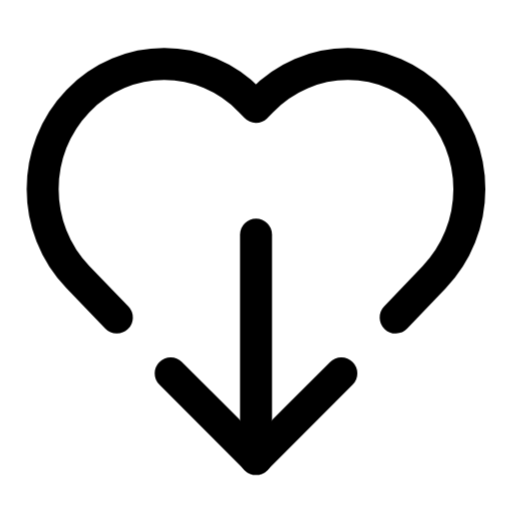
t = 0.00 s
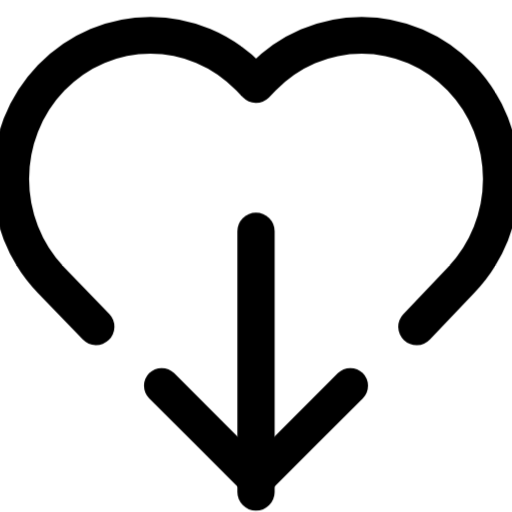
t = 0.20 s
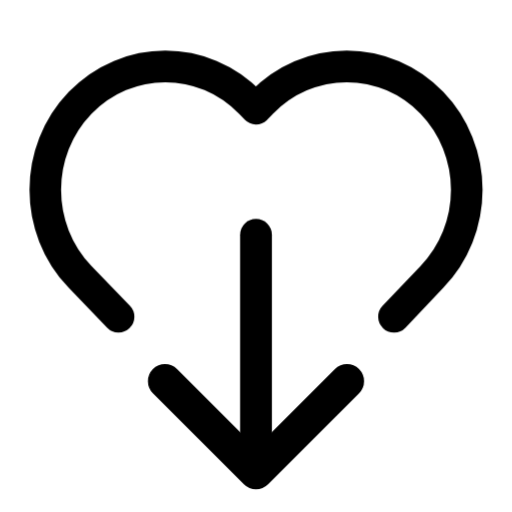
t = 0.40 s
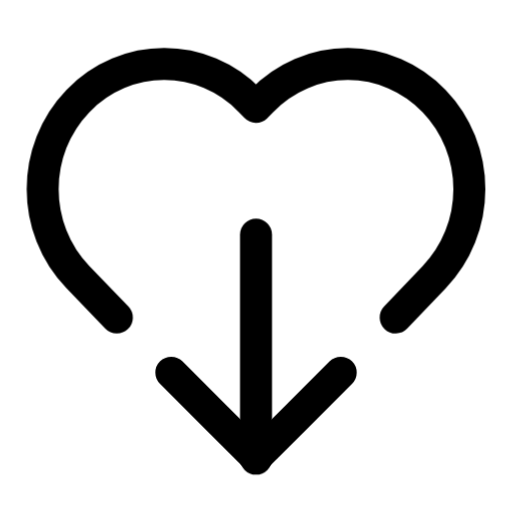
t = 0.60 s
t = 0.80 s: frame unchanged from t = 0.00 s, image omitted
t = 1.00 s: frame unchanged from t = 0.00 s, image omitted

The animated SVG that drew these frames (rendered in a browser with its animation timeline set to each time). Animation: 12 CSS @keyframes rules; one cycle of 1.00 s.

<svg
  xmlns="http://www.w3.org/2000/svg"
  width="24"
  height="24"
  viewBox="0 0 24 24"
  fill="none"
  stroke="currentColor"
  stroke-width="1.5"
  stroke-linecap="round"
  stroke-linejoin="round"
  overflow="visible"
  class="animated-iconoir animated-iconoir-heart-arrow-down"
  role="img"
  aria-label="heart arrow down"
>
  <title>heart arrow down</title>
<style>
  .ai-delay-0 { --ai-delay: 0ms; }
  .ai-delay-1 { --ai-delay: 80ms; }
  .ai-delay-2 { --ai-delay: 160ms; }
  .ai-delay-3 { --ai-delay: 240ms; }
  .ai-delay-4 { --ai-delay: 320ms; }
  .ai-delay-5 { --ai-delay: 400ms; }
  .ai-delay-6 { --ai-delay: 480ms; }
  .ai-delay-7 { --ai-delay: 560ms; }

  .ai-primary { stroke: var(--animated-iconoir-primary, var(--ai-primary, currentColor)); }
  .ai-secondary { stroke: var(--animated-iconoir-secondary, var(--ai-secondary, currentColor)); }

  .ai-anim-fill {
    fill: currentColor;
    fill-opacity: 0;
    transition: fill-opacity 500ms ease var(--ai-delay, 0ms);
  }
  .animated-iconoir:hover .ai-anim-fill,
  .ai-icon-wrapper:hover .ai-anim-fill { fill-opacity: 0.18; }

  .ai-anim-draw { }
  .animated-iconoir:hover .ai-anim-draw,
  .ai-icon-wrapper:hover .ai-anim-draw { animation: ai-draw-in 600ms ease var(--ai-delay, 0ms) both; }
  @keyframes ai-draw-in { 0% { stroke-dashoffset: var(--ai-dash-len, 50); } 100% { stroke-dashoffset: 0; } }

  .ai-anim-draw-line { }
  .animated-iconoir:hover .ai-anim-draw-line,
  .ai-icon-wrapper:hover .ai-anim-draw-line { animation: ai-draw-line 500ms ease var(--ai-delay, 0ms) both; }
  @keyframes ai-draw-line { 0% { stroke-dashoffset: var(--ai-dash-len, 20); } 100% { stroke-dashoffset: 0; } }

  .ai-anim-fade { }
  .animated-iconoir:hover .ai-anim-fade,
  .ai-icon-wrapper:hover .ai-anim-fade { animation: ai-fade-pop 500ms ease var(--ai-delay, 0ms) both; }
  @keyframes ai-fade-pop { 0% { opacity: 0.3; transform: scale(0.92); } 60% { opacity: 1; transform: scale(1.04); } 100% { opacity: 1; transform: scale(1); } }

  .ai-anim-dot-appear { }
  .animated-iconoir:hover .ai-anim-dot-appear,
  .ai-icon-wrapper:hover .ai-anim-dot-appear { animation: ai-dot-pop 500ms ease 200ms both; }
  @keyframes ai-dot-pop { 0% { transform: scale(1); } 40% { transform: scale(0.3); } 70% { transform: scale(1.3); } 100% { transform: scale(1); } }

  .ai-anim-bar { transform-origin: center bottom; }
  .animated-iconoir:hover .ai-anim-bar,
  .ai-icon-wrapper:hover .ai-anim-bar { animation: ai-bar-grow 600ms cubic-bezier(0.34, 1.56, 0.64, 1) var(--ai-delay, 0ms) both; }
  @keyframes ai-bar-grow { 0% { transform: scaleY(0.2); } 60% { transform: scaleY(1.08); } 100% { transform: scaleY(1); } }

  .ai-anim-scale-pop { transform-origin: center; }
  .animated-iconoir:hover .ai-anim-scale-pop,
  .ai-icon-wrapper:hover .ai-anim-scale-pop { animation: ai-scale-pop 500ms cubic-bezier(0.34, 1.56, 0.64, 1) var(--ai-delay, 0ms) both; }
  @keyframes ai-scale-pop { 0% { transform: scale(1); } 40% { transform: scale(1.15); } 100% { transform: scale(1); } }

  .ai-anim-pulse-element { }
  .animated-iconoir:hover .ai-anim-pulse-element,
  .ai-icon-wrapper:hover .ai-anim-pulse-element { animation: ai-pulse 0.7s ease-in-out; }
  @keyframes ai-pulse { 0%, 100% { opacity: 1; } 50% { opacity: 0.3; } }

  .ai-anim-gear { transform-origin: 12px 12px; transition: transform 700ms cubic-bezier(0.34, 1.56, 0.64, 1) var(--ai-delay, 0ms); }
  .animated-iconoir:hover .ai-anim-gear,
  .ai-icon-wrapper:hover .ai-anim-gear { transform: rotate(var(--ai-rotation, 90deg)); }

  .ai-anim-nudge { transition: transform 500ms cubic-bezier(0.34, 1.56, 0.64, 1) var(--ai-delay, 0ms); }
  .animated-iconoir:hover .ai-anim-nudge,
  .ai-icon-wrapper:hover .ai-anim-nudge { transform: translate(var(--ai-tx, 0px), var(--ai-ty, 0px)); }

  .ai-anim-bell-ring { transform-origin: 12px 3px; }
  .animated-iconoir:hover .ai-anim-bell-ring,
  .ai-icon-wrapper:hover .ai-anim-bell-ring { animation: ai-bell-ring 0.7s ease; }
  @keyframes ai-bell-ring { 0% { transform: rotate(0deg); } 12% { transform: rotate(14deg); } 24% { transform: rotate(-12deg); } 36% { transform: rotate(8deg); } 48% { transform: rotate(-5deg); } 60% { transform: rotate(2deg); } 100% { transform: rotate(0deg); } }

  .ai-anim-heart-beat { transform-origin: 12px 13px; }
  .animated-iconoir:hover .ai-anim-heart-beat,
  .ai-icon-wrapper:hover .ai-anim-heart-beat { animation: ai-heart-beat 0.8s ease; }
  @keyframes ai-heart-beat { 0% { transform: scale(1); } 15% { transform: scale(1.2); } 30% { transform: scale(1); } 45% { transform: scale(1.15); } 60% { transform: scale(1); } }

  .ai-anim-rocket-lift { transition: transform 500ms cubic-bezier(0.34, 1.56, 0.64, 1) var(--ai-delay, 0ms); }
  .animated-iconoir:hover .ai-anim-rocket-lift,
  .ai-icon-wrapper:hover .ai-anim-rocket-lift { transform: translate(1px, -1.5px); }

  .ai-anim-handle-lift { transition: transform 500ms ease var(--ai-delay, 0ms); }
  .animated-iconoir:hover .ai-anim-handle-lift,
  .ai-icon-wrapper:hover .ai-anim-handle-lift { transform: translateY(-1.5px); }

  .ai-anim-page-turn { transform-origin: left center; transition: transform 500ms ease var(--ai-delay, 0ms); }
  .animated-iconoir:hover .ai-anim-page-turn,
  .ai-icon-wrapper:hover .ai-anim-page-turn { transform: rotateY(-12deg); }

  .ai-anim-menu-line { transform-origin: left center; transition: transform 400ms ease var(--ai-delay, 0ms); }
  .animated-iconoir:hover .ai-anim-menu-line,
  .ai-icon-wrapper:hover .ai-anim-menu-line { transform: scaleX(var(--ai-scale-x, 0.7)); }

  .ai-anim-mail-flap { transform-origin: center top; }
  .animated-iconoir:hover .ai-anim-mail-flap,
  .ai-icon-wrapper:hover .ai-anim-mail-flap { animation: ai-mail-flap 700ms ease var(--ai-delay, 0ms) both; }
  @keyframes ai-mail-flap { 0% { transform: rotateX(0deg); } 40% { transform: rotateX(-30deg); } 70% { transform: rotateX(5deg); } 100% { transform: rotateX(0deg); } }

  .ai-anim-shake { transform-origin: center; }
  .animated-iconoir:hover .ai-anim-shake,
  .ai-icon-wrapper:hover .ai-anim-shake { animation: ai-shake 600ms ease var(--ai-delay, 0ms) both; }
  @keyframes ai-shake { 0% { transform: translateX(0) rotate(0deg); } 15% { transform: translateX(-1.5px) rotate(-3deg); } 30% { transform: translateX(1.5px) rotate(3deg); } 45% { transform: translateX(-1px) rotate(-2deg); } 60% { transform: translateX(1px) rotate(2deg); } 75% { transform: translateX(-0.5px) rotate(-1deg); } 100% { transform: translateX(0) rotate(0deg); } }

  .ai-anim-spin { transform-origin: 12px 12px; }
  .animated-iconoir:hover .ai-anim-spin,
  .ai-icon-wrapper:hover .ai-anim-spin { animation: ai-spin 700ms cubic-bezier(0.4, 0, 0.2, 1) var(--ai-delay, 0ms) both; }
  @keyframes ai-spin { 0% { transform: rotate(0deg); } 100% { transform: rotate(360deg); } }
</style>
  <path d="M5.47752 14.8833L3.65376 12.9929C1.44875 10.7072 1.44875 7.01723 3.65376 4.73157C5.88044 2.42345 9.50794 2.42345 11.7346 4.73157L11.9998 5.00642L12.2648 4.73173C13.3324 3.6245 14.7864 3 16.3053 3C17.8242 3 19.2781 3.62444 20.3458 4.73157C21.4063 5.83045 22 7.31577 22 8.86222C22 10.4087 21.4062 11.8941 20.3458 12.9929C19.7427 13.618 19.1442 14.2497 18.5465 14.8833" stroke="currentColor" stroke-linecap="round" stroke-linejoin="round" class="ai-primary ai-anim-scale-pop ai-delay-0" />
  <path d="M12 21.5V11" stroke="currentColor" stroke-linecap="round" stroke-linejoin="round" class="ai-secondary ai-anim-scale-pop ai-delay-1" />
  <path d="M16 17.5C14.4379 19.0621 13.5621 19.9379 12 21.5C10.4379 19.9379 9.5621 19.0621 8 17.5" stroke="currentColor" stroke-linecap="round" stroke-linejoin="round" class="ai-secondary ai-anim-scale-pop ai-delay-2" />
</svg>
